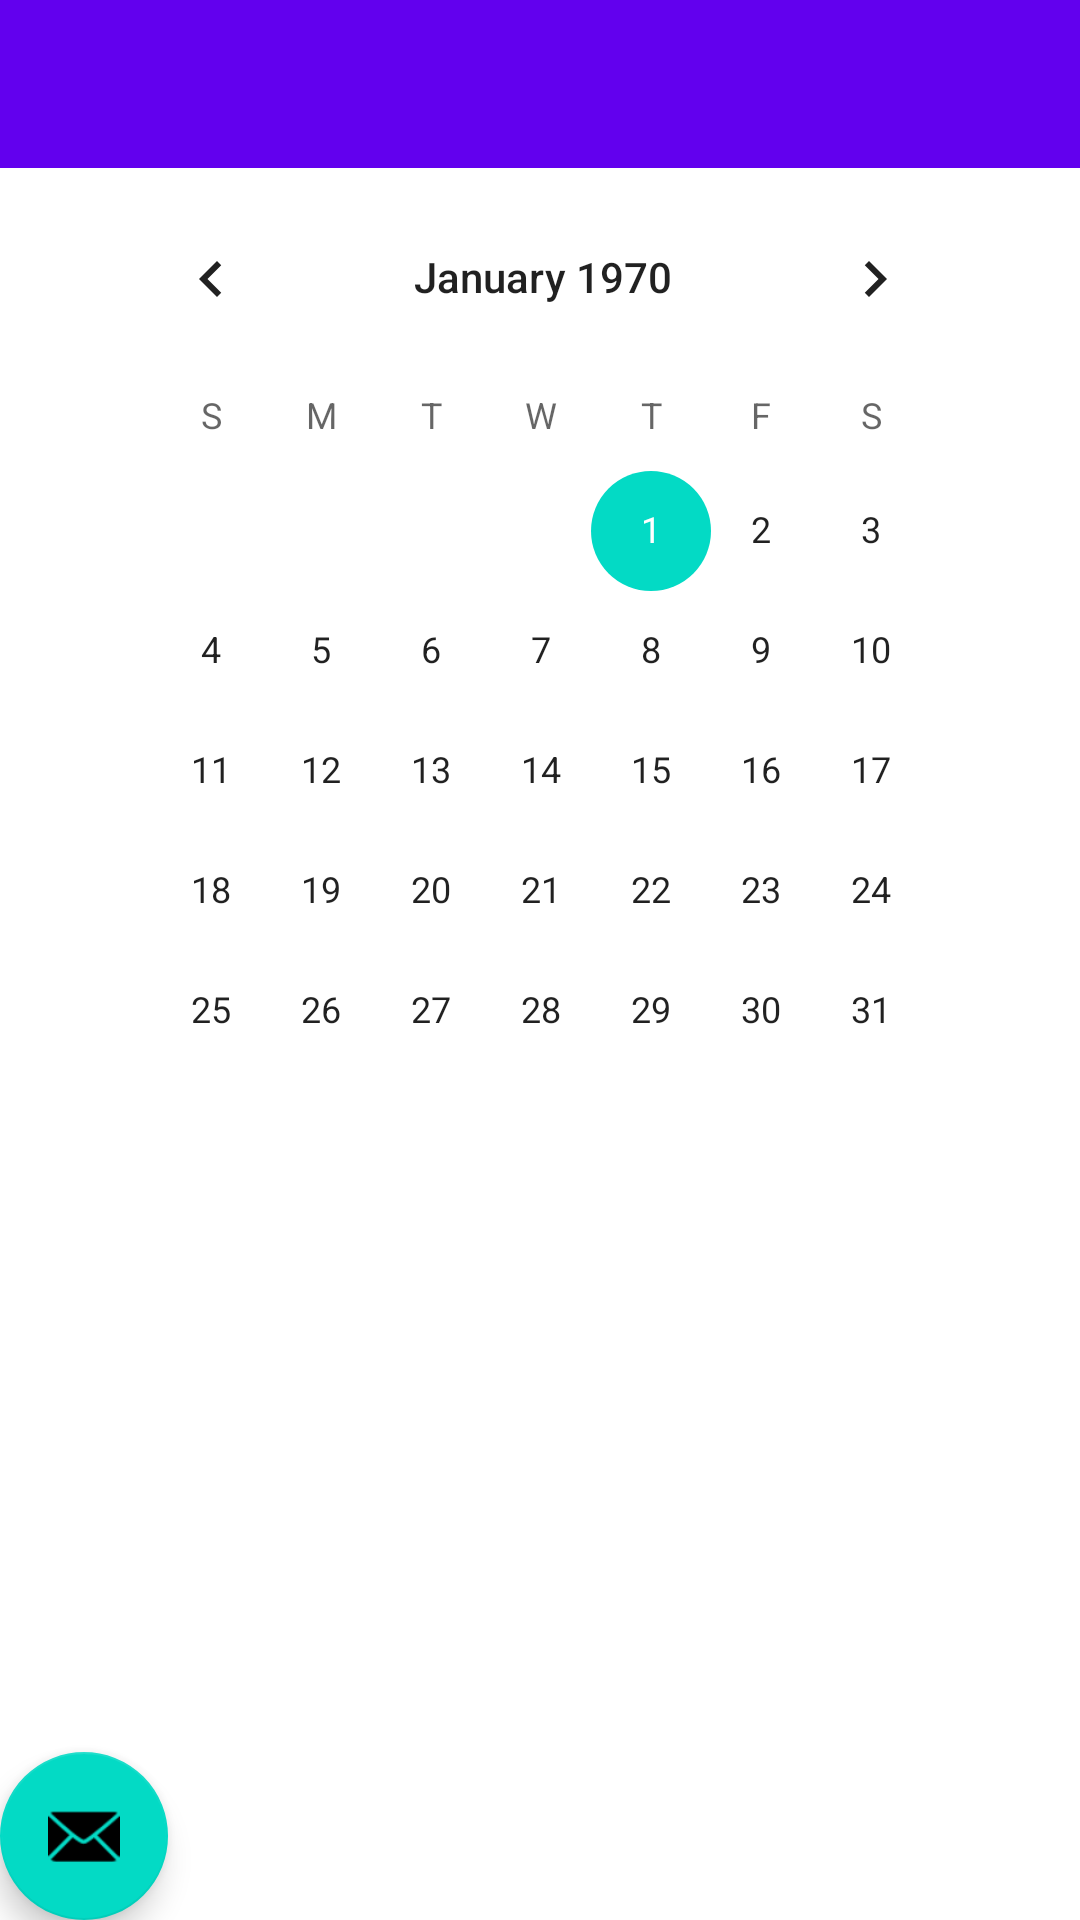

Produce the Android XML layout that renders to this screen, including the resource entries it uses.
<!-- AndroidManifest.xml: activity theme Theme.CODEFEST.NoActionBar -->
<!-- res/layout/activity_main.xml -->
<?xml version="1.0" encoding="utf-8"?>
<RelativeLayout xmlns:android="http://schemas.android.com/apk/res/android"
    xmlns:app="http://schemas.android.com/apk/res-auto"
    xmlns:tools="http://schemas.android.com/tools"
    android:layout_width="match_parent"
    android:layout_height="match_parent"
    tools:context=".MainActivity">

    <com.google.android.material.appbar.AppBarLayout
        android:layout_width="match_parent"
        android:layout_height="wrap_content"
        android:theme="@style/Theme.CODEFEST.AppBarOverlay">

        <androidx.appcompat.widget.Toolbar
            android:id="@+id/toolbar"
            android:layout_width="match_parent"
            android:layout_height="?attr/actionBarSize"
            android:background="?attr/colorPrimary"
            app:popupTheme="@style/Theme.CODEFEST.PopupOverlay" />

    </com.google.android.material.appbar.AppBarLayout>


    <com.google.android.material.floatingactionbutton.FloatingActionButton
        android:id="@+id/fab"
        android:layout_width="wrap_content"
        android:layout_height="wrap_content"
        android:layout_alignParentStart="true"
        android:layout_alignParentBottom="true"
        android:layout_gravity="bottom|end"
        app:srcCompat="@android:drawable/ic_dialog_email" />

    <CalendarView
        android:id="@+id/calendarView"
        android:layout_width="wrap_content"
        android:layout_height="wrap_content"
        android:layout_alignParentStart="true"
        android:layout_alignParentTop="true"
        android:layout_alignParentEnd="true"
        android:layout_marginStart="32dp"
        android:layout_marginTop="59dp"
        android:layout_marginEnd="30dp" />

</RelativeLayout>
<!-- resources referenced by this layout -->
<resources>
  <style name="Theme.CODEFEST.AppBarOverlay" parent="ThemeOverlay.AppCompat.Dark.ActionBar" />
  <style name="Theme.CODEFEST.PopupOverlay" parent="ThemeOverlay.AppCompat.Light" />
  <style name="Theme.CODEFEST.NoActionBar">
          <item name="windowActionBar">false</item>
          <item name="windowNoTitle">true</item>
      </style>
</resources>
